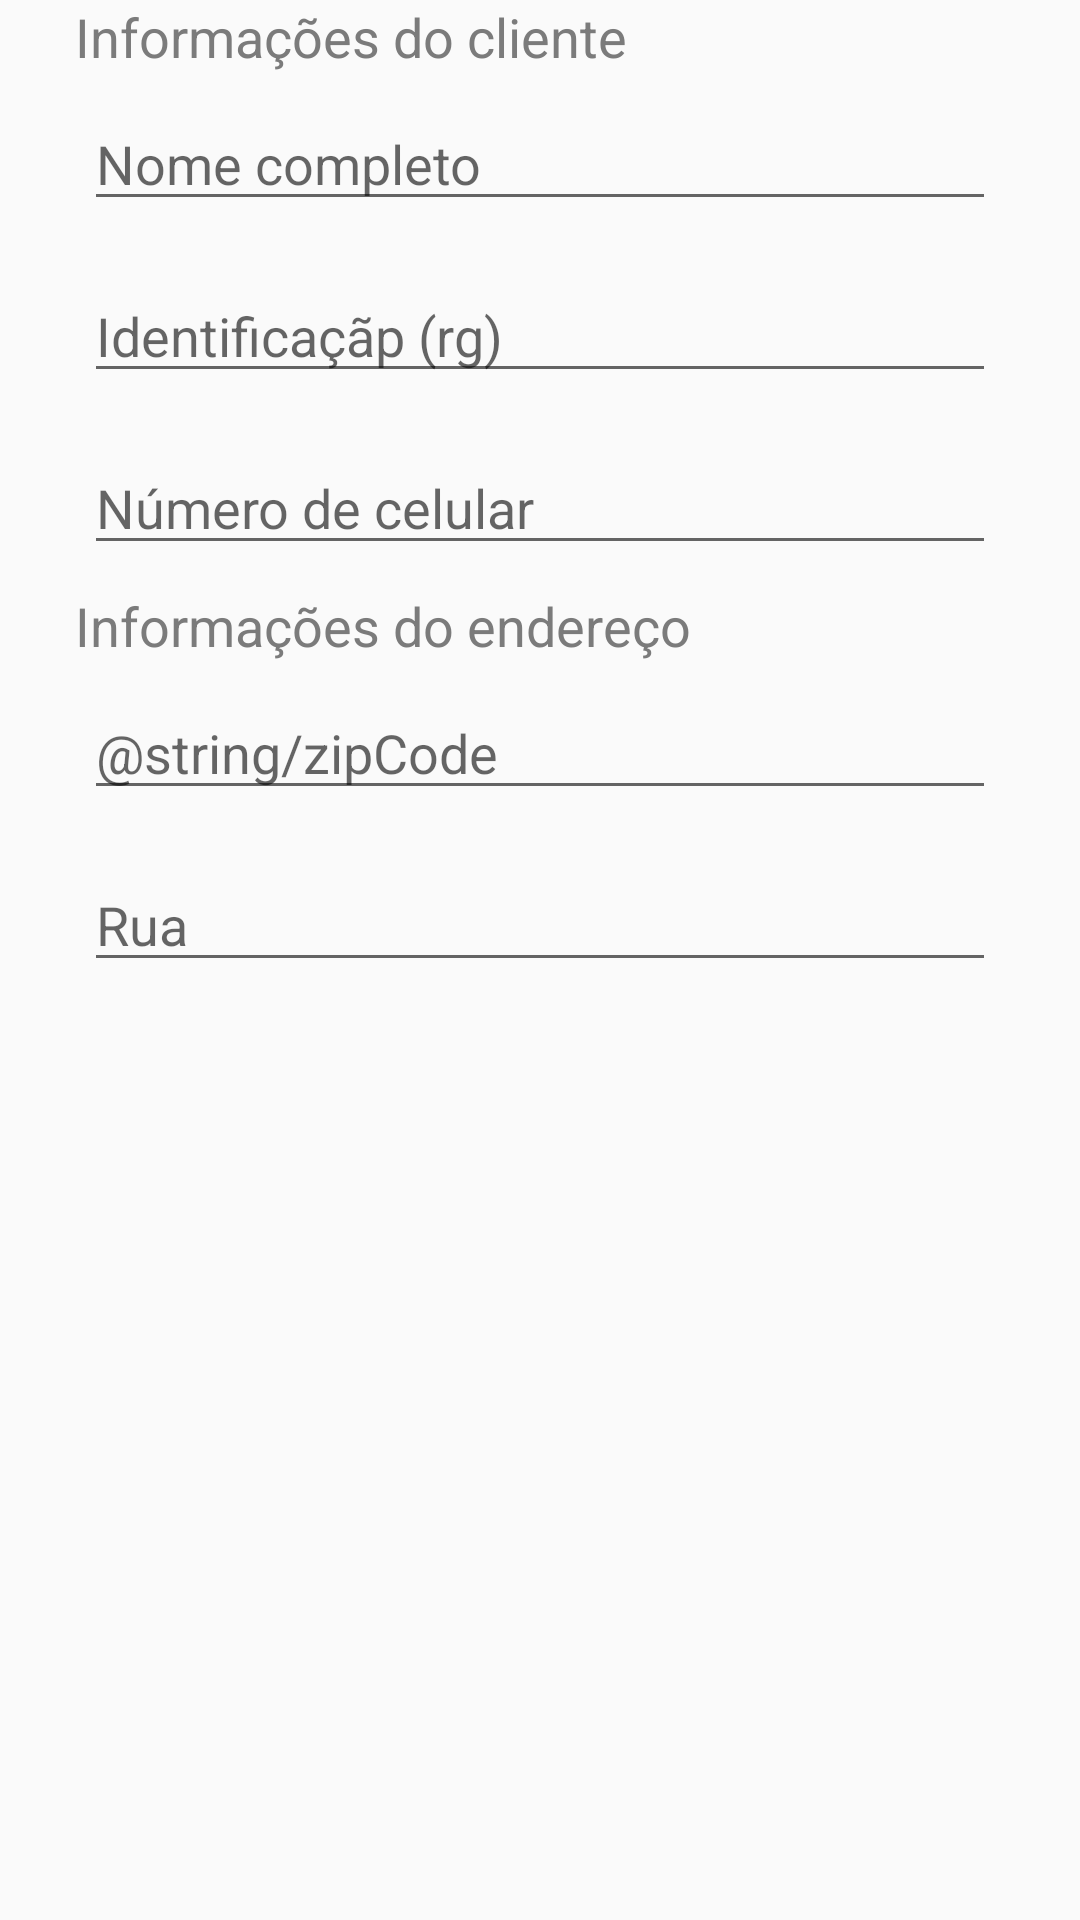

Produce the Android XML layout that renders to this screen, including the resource entries it uses.
<!-- AndroidManifest.xml: application theme AppTheme -->
<!-- res/layout/dialogfragment_client_form.xml -->
<?xml version="1.0" encoding="utf-8"?>
<LinearLayout xmlns:android="http://schemas.android.com/apk/res/android"
    android:layout_width="match_parent"
    android:layout_height="wrap_content"
    android:orientation="vertical"
    android:paddingLeft="20dp"
    android:paddingRight="20dp">

    <TextView
        android:layout_width="match_parent"
        android:layout_height="wrap_content"
        android:layout_marginLeft="5dp"
        android:layout_marginRight="5dp"
        android:text="@string/client_information"
        android:textColor="#7b7b7b"
        android:textSize="18sp" />

    <EditText
        android:id="@+id/form_client_name"
        android:layout_width="match_parent"
        android:layout_height="wrap_content"
        android:layout_margin="8dp"
        android:hint="@string/name"
        android:importantForAutofill="no"
        android:inputType="textCapWords"
        />


    <EditText
        android:id="@+id/form_client_identification"
        android:layout_width="match_parent"
        android:layout_height="wrap_content"
        android:layout_margin="8dp"
        android:hint="@string/identification"
        android:importantForAutofill="no"
        android:inputType="number"
        android:maxLength="11"
        />

    <EditText
        android:id="@+id/form_client_phoneNumber"
        android:layout_width="match_parent"
        android:layout_height="wrap_content"
        android:layout_margin="8dp"
        android:hint="@string/phoneNumber"
        android:importantForAutofill="no"
        android:maxLength="11"
        android:inputType="phone" />


    <TextView
        android:layout_width="match_parent"
        android:layout_height="wrap_content"
        android:layout_marginLeft="5dp"
        android:layout_marginRight="5dp"
        android:text="@string/client_address_information"
        android:textColor="#7b7b7b"
        android:textSize="18sp" />

    <EditText
        android:id="@+id/form_client_address_zipCode"
        android:layout_width="match_parent"
        android:layout_height="wrap_content"
        android:layout_margin="8dp"
        android:hint="@string/zipCode"
        android:importantForAutofill="no"
        android:inputType="number" />


    <EditText
        android:id="@+id/form_client_address_street"
        android:layout_width="match_parent"
        android:layout_height="wrap_content"
        android:layout_margin="8dp"
        android:hint="@string/street"
        android:imeOptions="actionDone"
        android:inputType="textCapWords" />



</LinearLayout>
<!-- resources referenced by this layout -->
<resources>
  <string name="client_address_information">Informações do endereço</string>
  <string name="client_information">Informações do cliente</string>
  <string name="identification">Identificaçãp (rg)</string>
  <string name="name">Nome completo</string>
  <string name="phoneNumber">Número de celular</string>
  <string name="street">Rua</string>
  <style name="AppTheme" parent="Theme.AppCompat.Light.NoActionBar">
          <item name="colorPrimary">@color/colorPrimary</item>
          <item name="colorPrimaryDark">@color/colorPrimaryDark</item>
          <item name="colorAccent">@color/colorAccent</item>
      </style>
  <color name="colorPrimary">#008577</color>
  <color name="colorPrimaryDark">#00574B</color>
  <color name="colorAccent">#D81B60</color>
</resources>
